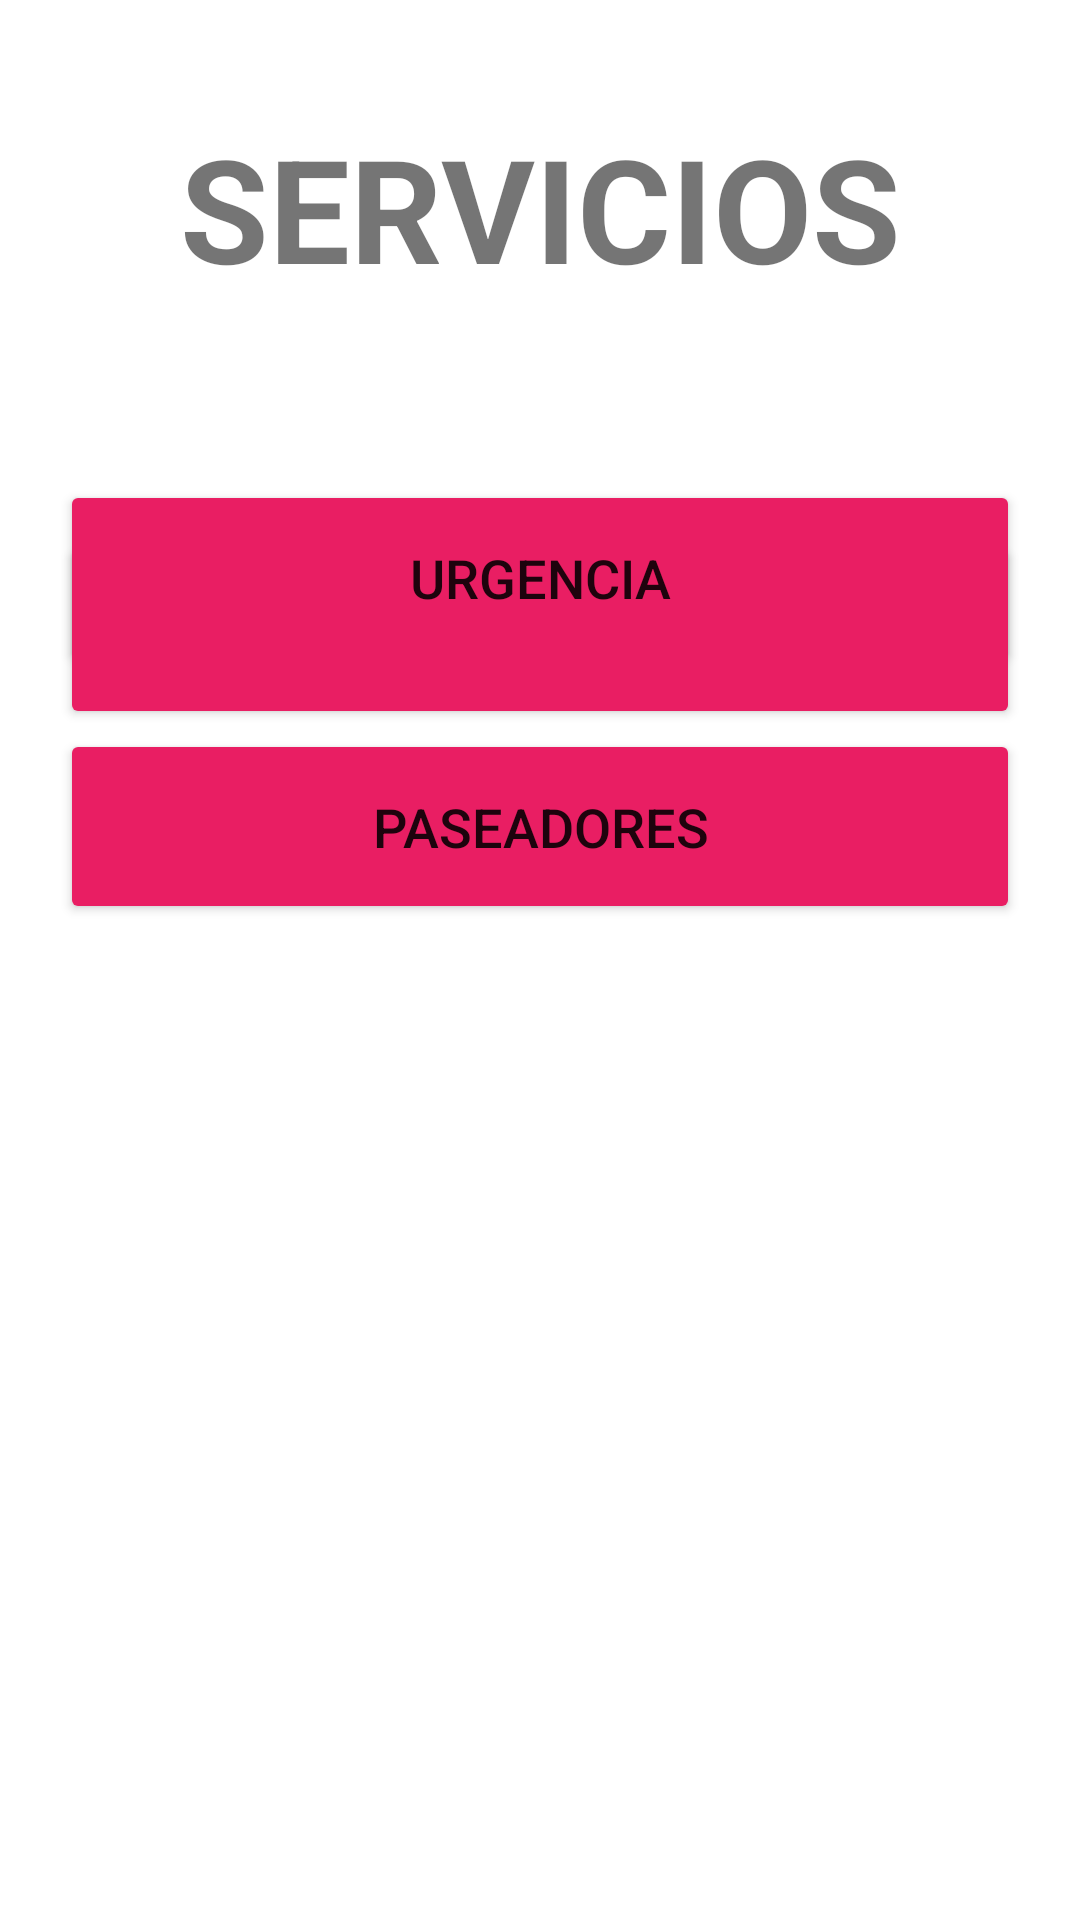

Android layout source for this screen:
<!-- AndroidManifest.xml: application theme Theme.Proyecto_MoviPet -->
<!-- res/layout/menu_servicios.xml -->
<?xml version="1.0" encoding="utf-8"?>
<androidx.constraintlayout.widget.ConstraintLayout xmlns:android="http://schemas.android.com/apk/res/android"
    xmlns:app="http://schemas.android.com/apk/res-auto"
    xmlns:tools="http://schemas.android.com/tools"
    android:layout_width="match_parent"
    android:layout_height="match_parent"
    android:background="@drawable/gradiente_colores"
    tools:context=".MenuServicios">

    <TextView
        android:id="@+id/tv_servicios"
        android:layout_width="wrap_content"
        android:layout_height="wrap_content"
        android:text="@string/txtview_servicios"
        android:textSize="48sp"
        android:textStyle="bold"
        app:layout_constraintBottom_toBottomOf="parent"
        app:layout_constraintEnd_toEndOf="parent"
        app:layout_constraintStart_toStartOf="parent"
        app:layout_constraintTop_toTopOf="parent"
        app:layout_constraintVertical_bias="0.064" />

    <Button
        android:id="@+id/btn_paseadores"
        android:layout_width="0dp"
        android:layout_height="65dp"
        android:layout_marginStart="20dp"
        android:layout_marginEnd="20dp"
        android:layout_marginBottom="332dp"
        android:backgroundTint="@color/pink_dark"
        android:text="@string/btn_paseadores"
        android:textSize="18sp"
        app:layout_constraintBottom_toBottomOf="parent"
        app:layout_constraintEnd_toEndOf="parent"
        app:layout_constraintHorizontal_bias="0.0"
        app:layout_constraintStart_toStartOf="parent" />

    <Button
        android:id="@+id/btn_videoConsulta"
        android:layout_width="0dp"
        android:layout_height="65dp"
        android:layout_marginStart="20dp"
        android:layout_marginEnd="20dp"
        android:layout_marginBottom="344dp"
        android:backgroundTint="@color/pink_dark"
        android:text="@string/btn_videoConsulta"
        android:textSize="18sp"
        app:layout_constraintBottom_toBottomOf="parent"
        app:layout_constraintEnd_toEndOf="parent"
        app:layout_constraintHorizontal_bias="0.0"
        app:layout_constraintStart_toStartOf="parent"
        app:layout_constraintTop_toTopOf="parent"
        app:layout_constraintVertical_bias="0.77" />

    <Button
        android:id="@+id/btn_urgencia"
        android:layout_width="0dp"
        android:layout_height="65dp"
        android:layout_marginStart="20dp"
        android:layout_marginTop="160dp"
        android:layout_marginEnd="20dp"
        android:backgroundTint="@color/pink_dark"
        android:text="@string/btn_urgencia"
        android:textSize="18sp"
        app:layout_constraintEnd_toEndOf="parent"
        app:layout_constraintHorizontal_bias="0.0"
        app:layout_constraintStart_toStartOf="parent"
        app:layout_constraintTop_toTopOf="parent" />

    <ImageView
        android:id="@+id/iv_perro"
        android:layout_width="wrap_content"
        android:layout_height="300dp"
        app:layout_constraintBottom_toBottomOf="parent"
        app:layout_constraintEnd_toEndOf="parent"
        app:layout_constraintHorizontal_bias="0.0"
        app:layout_constraintStart_toStartOf="parent"
        app:layout_constraintTop_toTopOf="parent"
        app:layout_constraintVertical_bias="1.0"
        app:srcCompat="@drawable/perro_sin_fondo2" />

</androidx.constraintlayout.widget.ConstraintLayout>
<!-- resources referenced by this layout -->
<resources>
  <color name="pink_dark">#E91E63</color>
  <string name="btn_paseadores">PASEADORES</string>
  <string name="btn_urgencia">URGENCIA</string>
  <string name="btn_videoConsulta">VIDEO CONSULTA PROGRAMADA</string>
  <string name="txtview_servicios">SERVICIOS</string>
  <style name="Theme.Proyecto_MoviPet" parent="Theme.MaterialComponents.DayNight.DarkActionBar">
          
          <item name="colorPrimary">@color/pink_dark</item>
          <item name="colorPrimaryVariant">@color/black</item>
          <item name="colorOnPrimary">@color/white</item>
          
          <item name="colorSecondary">@color/pink_intermediate</item>
          <item name="colorSecondaryVariant">@color/teal_700</item>
          <item name="colorOnSecondary">@color/pink_light</item>
          
          <item name="android:statusBarColor">?attr/colorPrimaryVariant</item>
          
      </style>
  <color name="black">#FF000000</color>
  <color name="white">#FFFFFFFF</color>
  <color name="pink_intermediate">#F06292</color>
  <color name="teal_700">#FF018786</color>
  <color name="pink_light">#F48FB1</color>
</resources>
